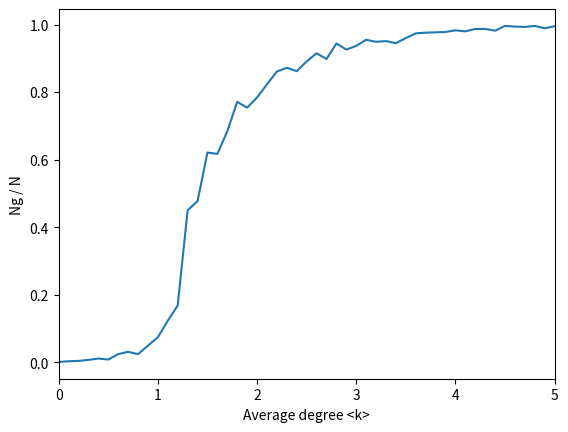

The script that saved this image:
# -*- coding: utf-8 -*-
"""SNA_part_2.ipynb

Automatically generated by Colaboratory.

Original file is located at
    https://colab.research.google.com/drive/1QPAHZwl2FbiLHM6WZem6aU0V5giye3BS
"""

import networkx as nx
from networkx.generators.degree_seq import expected_degree_graph
from matplotlib import pyplot as plt

N=1000 # number of nodes
k=0
degree=[] #list of degree
NgbyN=[] # list of Ng / N for corresponding k
while k <= 5:
    degree.append(round(k,1))
    w = [k for i in range(N)]
    G = expected_degree_graph(w)
    connected_components = (G.subgraph(c) for c in nx.connected_components(G))
    giant = max(connected_components, key=len)
    Ng = len(giant)
    ngbyn = Ng/N
    print("Degree = "+ str(round(k,1)) + ", Ng = " + str(Ng) + ", Ng/N = " + str(ngbyn))
    NgbyN.append(ngbyn)
    k += .1

plt.plot(degree, NgbyN)
plt.xlabel("Average degree <k>")
plt.ylabel("Ng / N")
plt.xlim(0, 5)
plt.show()
